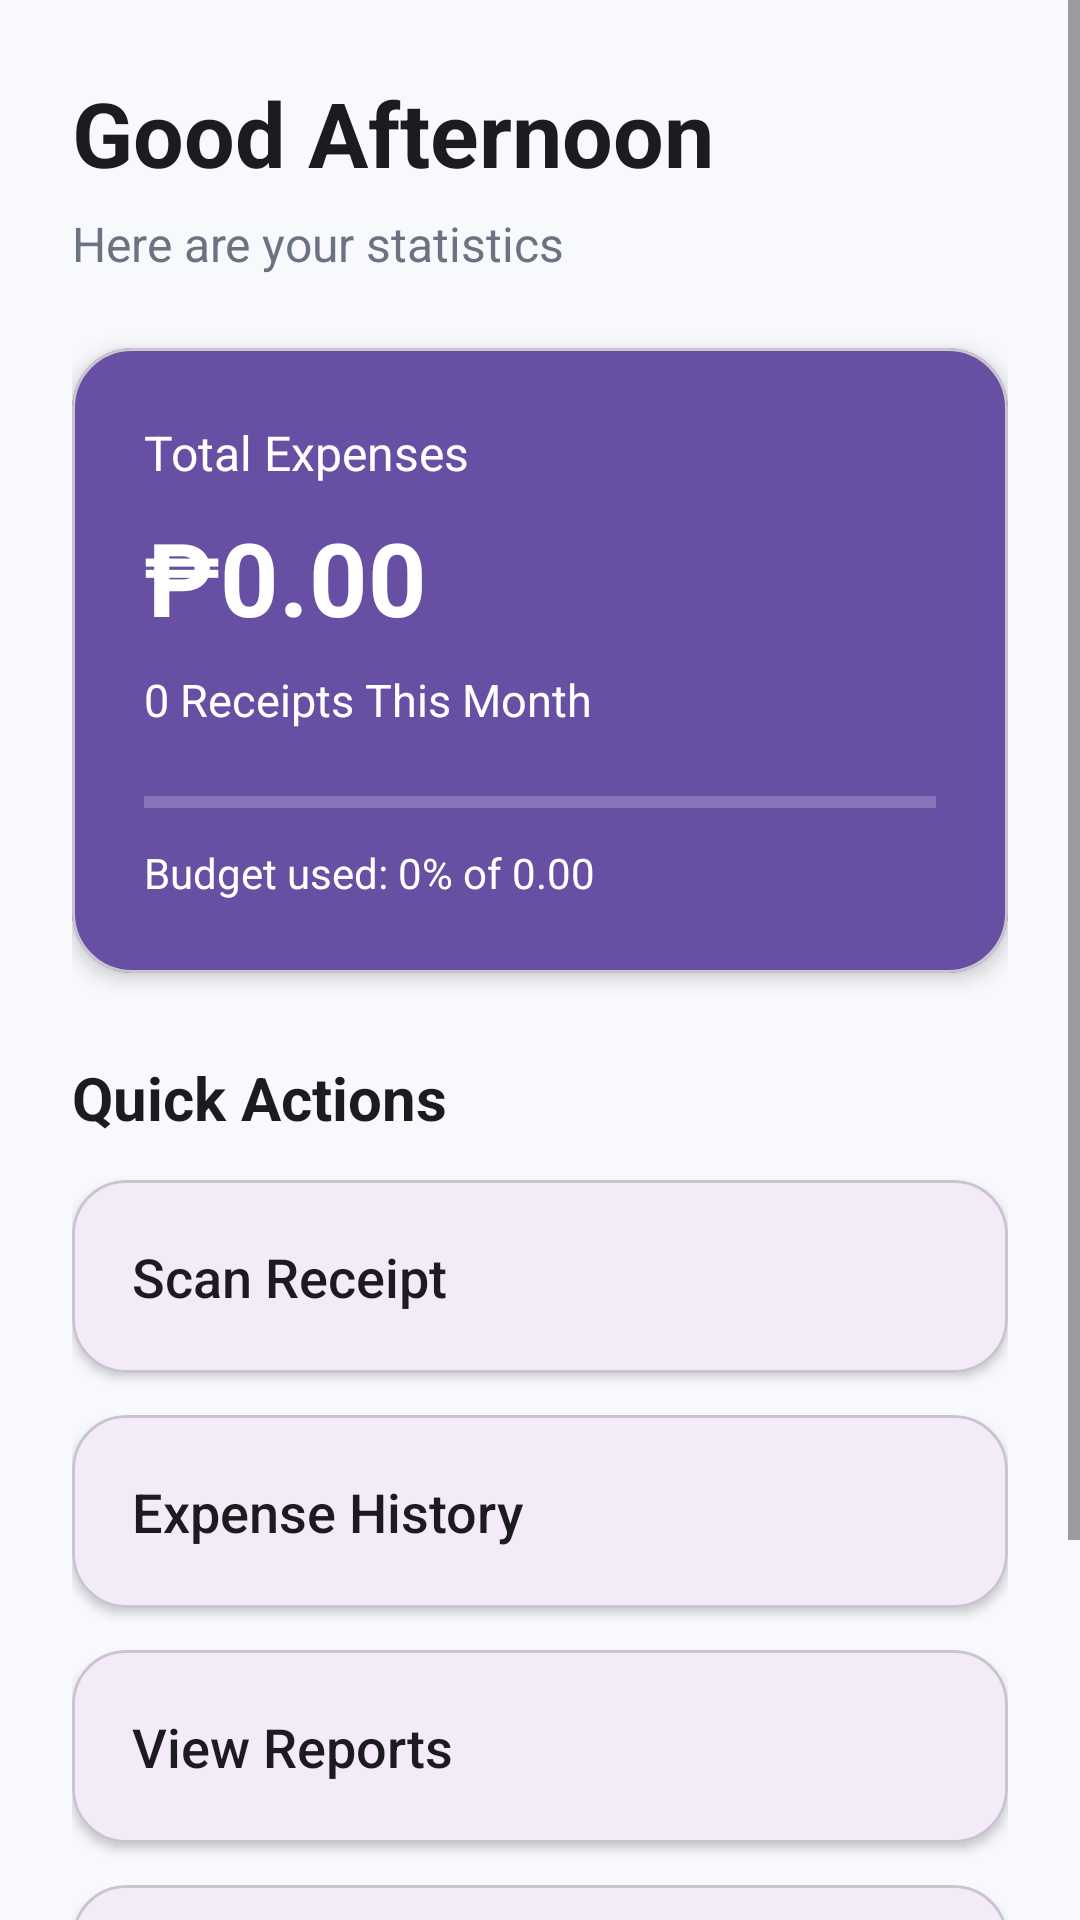

The Android layout XML behind this screen, and the referenced resources:
<!-- AndroidManifest.xml: application theme Theme.MOBDEVE_MCO -->
<!-- res/layout/dashboard_activity.xml -->
<?xml version="1.0" encoding="utf-8"?>
<ScrollView xmlns:android="http://schemas.android.com/apk/res/android"
    xmlns:app="http://schemas.android.com/apk/res-auto"
    android:layout_width="match_parent"
    android:layout_height="match_parent"
    android:background="@color/background">

    <LinearLayout
        android:layout_width="match_parent"
        android:layout_height="wrap_content"
        android:orientation="vertical"
        android:padding="24dp">

        <TextView
            android:layout_width="wrap_content"
            android:layout_height="wrap_content"
            android:text="Good Afternoon"
            android:textColor="@color/textPrimary"
            android:textSize="30sp"
            android:textStyle="bold" />

        <TextView
            android:layout_width="wrap_content"
            android:layout_height="wrap_content"
            android:layout_marginTop="6dp"
            android:layout_marginBottom="24dp"
            android:text="Here are your statistics"
            android:textColor="@color/textSecondary"
            android:textSize="16sp" />

        <com.google.android.material.card.MaterialCardView
            android:layout_width="match_parent"
            android:layout_height="wrap_content"
            app:cardBackgroundColor="@color/primary"
            app:cardCornerRadius="20dp"
            app:cardElevation="4dp">

            <LinearLayout
                android:layout_width="match_parent"
                android:layout_height="wrap_content"
                android:orientation="vertical"
                android:padding="24dp">

                <TextView
                    android:layout_width="wrap_content"
                    android:layout_height="wrap_content"
                    android:text="Total Expenses"
                    android:textColor="@android:color/white"
                    android:textSize="16sp" />

                <TextView
                    android:id="@+id/tvTotalExpenses"
                    android:layout_width="wrap_content"
                    android:layout_height="wrap_content"
                    android:layout_marginTop="8dp"
                    android:text="₱0.00"
                    android:textColor="@android:color/white"
                    android:textSize="34sp"
                    android:textStyle="bold" />

                <TextView
                    android:id="@+id/tvReceiptCount"
                    android:layout_width="wrap_content"
                    android:layout_height="wrap_content"
                    android:layout_marginTop="8dp"
                    android:text="0 Receipts This Month"
                    android:textColor="@android:color/white"
                    android:textSize="15sp" />

                <ProgressBar
                    android:id="@+id/progressDashboardBudget"
                    style="?android:attr/progressBarStyleHorizontal"
                    android:layout_width="match_parent"
                    android:layout_height="12dp"
                    android:layout_marginTop="18dp"
                    android:max="100"
                    android:progress="0"
                    android:progressTint="@color/success"
                    android:progressBackgroundTint="@color/primaryContainer" />

                <TextView
                    android:id="@+id/tvDashboardBudget"
                    android:layout_width="wrap_content"
                    android:layout_height="wrap_content"
                    android:layout_marginTop="8dp"
                    android:text="Budget used: 0% of 0.00"
                    android:textColor="@android:color/white"
                    android:textSize="14sp" />
            </LinearLayout>
        </com.google.android.material.card.MaterialCardView>

        <TextView
            android:layout_width="wrap_content"
            android:layout_height="wrap_content"
            android:layout_marginTop="28dp"
            android:layout_marginBottom="14dp"
            android:text="Quick Actions"
            android:textColor="@color/textPrimary"
            android:textSize="20sp"
            android:textStyle="bold" />

        <com.google.android.material.card.MaterialCardView
            android:layout_width="match_parent"
            android:layout_height="wrap_content"
            android:layout_marginBottom="14dp"
            app:cardCornerRadius="18dp"
            app:cardElevation="2dp">

            <Button
                android:id="@+id/btnScanReceipt"
                android:layout_width="match_parent"
                android:layout_height="wrap_content"
                android:background="@android:color/transparent"
                android:padding="20dp"
                android:text="Scan Receipt"
                android:textAlignment="viewStart"
                android:textAllCaps="false"
                android:textColor="@color/textPrimary"
                android:textSize="18sp" />
        </com.google.android.material.card.MaterialCardView>

        <com.google.android.material.card.MaterialCardView
            android:layout_width="match_parent"
            android:layout_height="wrap_content"
            android:layout_marginBottom="14dp"
            app:cardCornerRadius="18dp"
            app:cardElevation="2dp">

            <Button
                android:id="@+id/btnExpenseHistory"
                android:layout_width="match_parent"
                android:layout_height="wrap_content"
                android:background="@android:color/transparent"
                android:padding="20dp"
                android:text="Expense History"
                android:textAlignment="viewStart"
                android:textAllCaps="false"
                android:textColor="@color/textPrimary"
                android:textSize="18sp" />
        </com.google.android.material.card.MaterialCardView>

        <com.google.android.material.card.MaterialCardView
            android:layout_width="match_parent"
            android:layout_height="wrap_content"
            android:layout_marginBottom="14dp"
            app:cardCornerRadius="18dp"
            app:cardElevation="2dp">

            <Button
                android:id="@+id/btnReports"
                android:layout_width="match_parent"
                android:layout_height="wrap_content"
                android:background="@android:color/transparent"
                android:padding="20dp"
                android:text="View Reports"
                android:textAlignment="viewStart"
                android:textAllCaps="false"
                android:textColor="@color/textPrimary"
                android:textSize="18sp" />
        </com.google.android.material.card.MaterialCardView>

        <com.google.android.material.card.MaterialCardView
            android:layout_width="match_parent"
            android:layout_height="wrap_content"
            app:cardCornerRadius="18dp"
            app:cardElevation="2dp">

            <Button
                android:id="@+id/btnProfile"
                android:layout_width="match_parent"
                android:layout_height="wrap_content"
                android:background="@android:color/transparent"
                android:padding="20dp"
                android:text="Profile"
                android:textAlignment="viewStart"
                android:textAllCaps="false"
                android:textColor="@color/textPrimary"
                android:textSize="18sp" />
        </com.google.android.material.card.MaterialCardView>

        <TextView
            android:layout_width="wrap_content"
            android:layout_height="wrap_content"
            android:layout_marginTop="30dp"
            android:layout_marginBottom="12dp"
            android:text="Recent Receipts"
            android:textColor="@color/textPrimary"
            android:textSize="20sp"
            android:textStyle="bold" />

        <TextView
            android:id="@+id/tvEmptyRecentReceipts"
            android:layout_width="match_parent"
            android:layout_height="wrap_content"
            android:gravity="center"
            android:padding="24dp"
            android:text="No recent receipts."
            android:textColor="@color/textSecondary"
            android:textSize="16sp"
            android:visibility="gone" />

        <androidx.recyclerview.widget.RecyclerView
            android:id="@+id/rvRecentReceipts"
            android:layout_width="match_parent"
            android:layout_height="wrap_content"
            android:clipToPadding="false"
            android:nestedScrollingEnabled="false"
            android:paddingBottom="12dp" />
    </LinearLayout>
</ScrollView>
<!-- resources referenced by this layout -->
<resources>
  <color name="background">#F8F9FC</color>
  <color name="primary">#6750A4</color>
  <color name="primaryContainer">#EADDFF</color>
  <color name="success">#4CAF50</color>
  <color name="textPrimary">#1C1B1F</color>
  <color name="textSecondary">#6B7280</color>
  <style name="Theme.MOBDEVE_MCO" parent="Base.Theme.MOBDEVE_MCO" />
  <style name="Base.Theme.MOBDEVE_MCO" parent="Theme.Material3.DayNight.NoActionBar">
      </style>
</resources>
